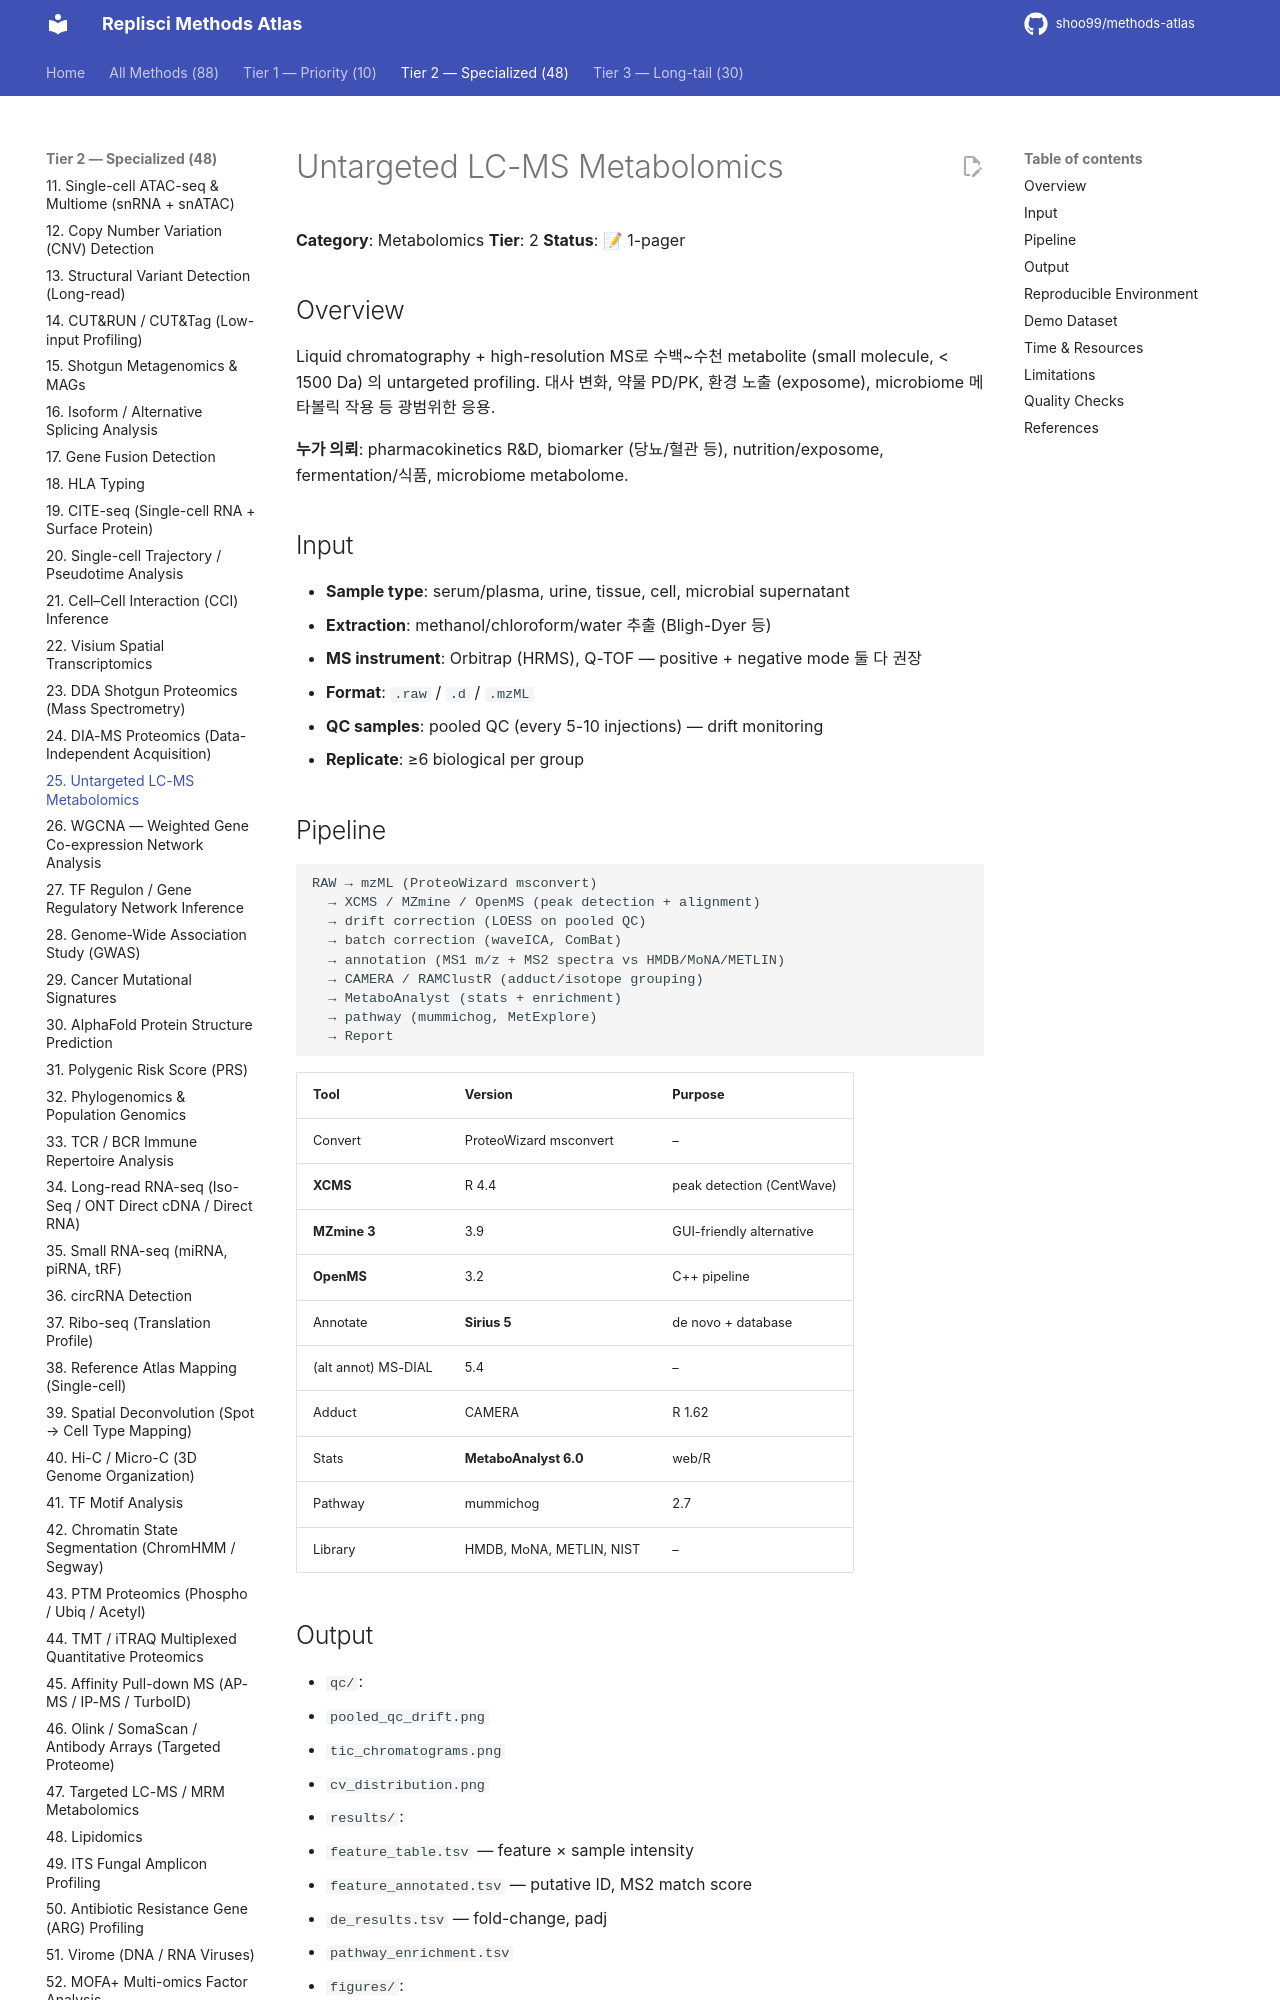

repository: shoo99/methods-atlas · page: methods/25-lcms-metabolomics/index.html · generator: mkdocs

# Untargeted LC-MS Metabolomics

**Category**: Metabolomics
**Tier**: 2
**Status**: 📝 1-pager

## Overview

Liquid chromatography + high-resolution MS로 수백~수천 metabolite (small molecule, < 1500 Da) 의 untargeted profiling. 대사 변화, 약물 PD/PK, 환경 노출 (exposome), microbiome 메타볼릭 작용 등 광범위한 응용.

**누가 의뢰**: pharmacokinetics R&D, biomarker (당뇨/혈관 등), nutrition/exposome, fermentation/식품, microbiome metabolome.

## Input

- **Sample type**: serum/plasma, urine, tissue, cell, microbial supernatant
- **Extraction**: methanol/chloroform/water 추출 (Bligh-Dyer 등)
- **MS instrument**: Orbitrap (HRMS), Q-TOF — positive + negative mode 둘 다 권장
- **Format**: `.raw` / `.d` / `.mzML`
- **QC samples**: pooled QC (every 5-10 injections) — drift monitoring
- **Replicate**: ≥6 biological per group

## Pipeline

```
RAW → mzML (ProteoWizard msconvert)
  → XCMS / MZmine / OpenMS (peak detection + alignment)
  → drift correction (LOESS on pooled QC)
  → batch correction (waveICA, ComBat)
  → annotation (MS1 m/z + MS2 spectra vs HMDB/MoNA/METLIN)
  → CAMERA / RAMClustR (adduct/isotope grouping)
  → MetaboAnalyst (stats + enrichment)
  → pathway (mummichog, MetExplore)
  → Report
```

| Tool | Version | Purpose |
|------|---------|---------|
| Convert | ProteoWizard msconvert | – | open format |
| **XCMS** | R 4.4 | peak detection (CentWave) |
| **MZmine 3** | 3.9 | GUI-friendly alternative |
| **OpenMS** | 3.2 | C++ pipeline |
| Annotate | **Sirius 5** | de novo + database |
| (alt annot) MS-DIAL | 5.4 | – |
| Adduct | CAMERA | R 1.62 | – |
| Stats | **MetaboAnalyst 6.0** | web/R | comprehensive |
| Pathway | mummichog | 2.7 | network-based |
| Library | HMDB, MoNA, METLIN, NIST | – | – |
